Run: headless pygame with SDL's dummy video driver; simulated clock (each Clock.tick advances the game by its frame time, no real sleeping); random seed 0; keys injected as events and as key.get_pressed() state; no mouse input.
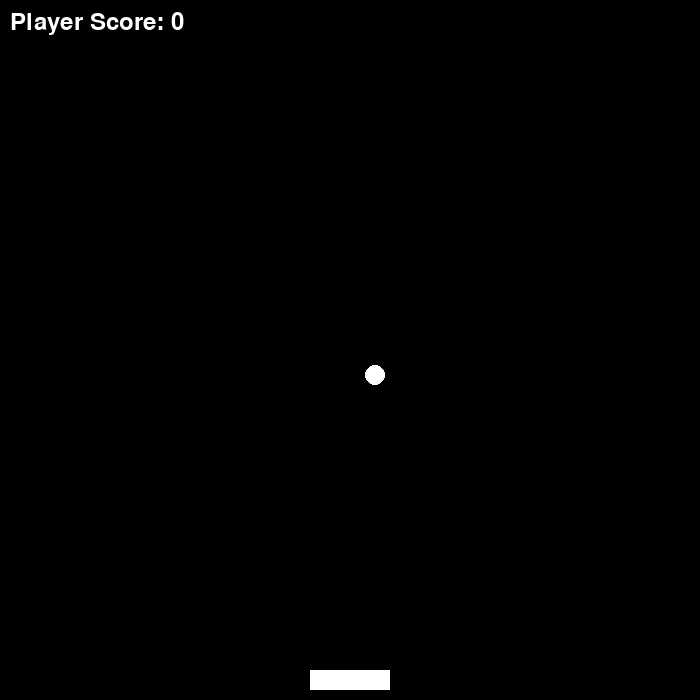
Frame 1 of 4 · flips 1–60 · no input
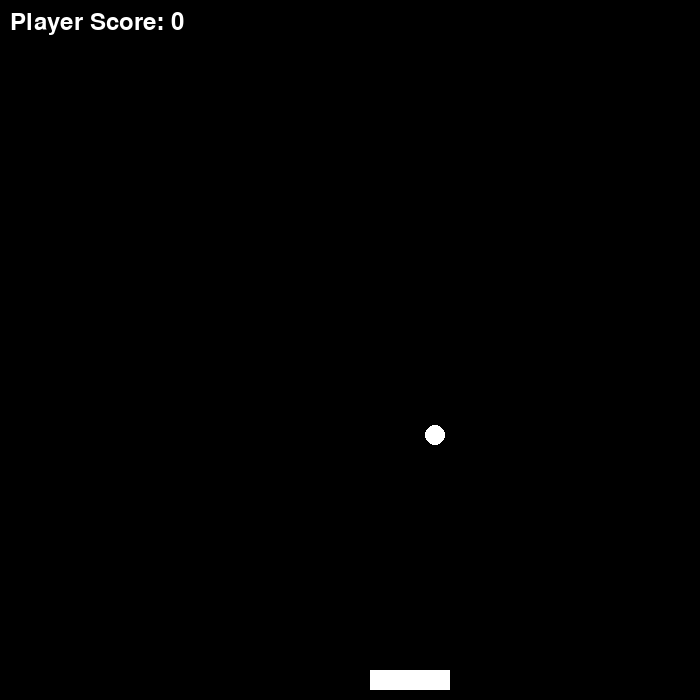
Frame 2 of 4 · flips 61–180 · tapped SPACE, RETURN · held RIGHT (→), D
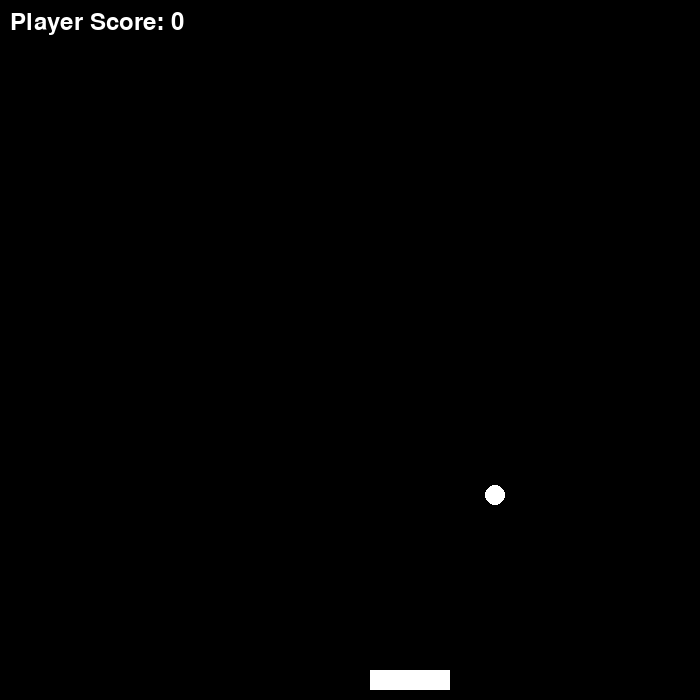
Frame 3 of 4 · flips 181–300 · held DOWN (↓), S
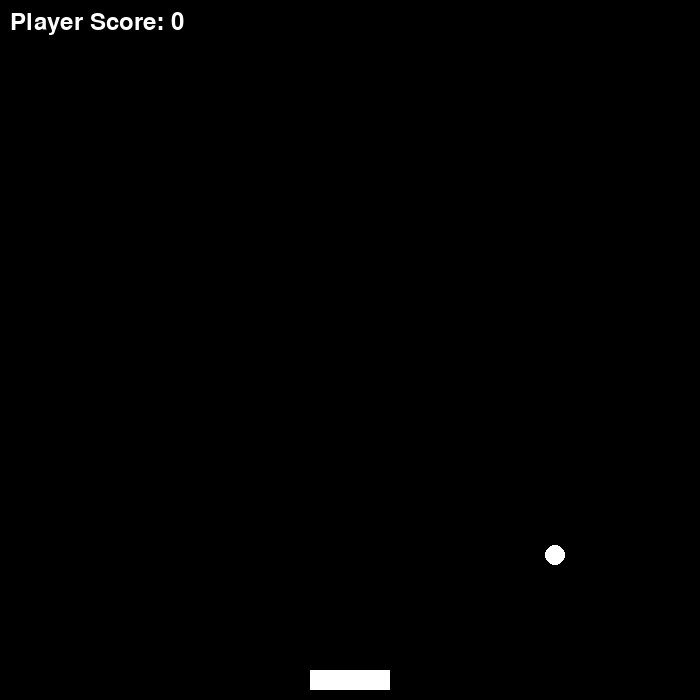
Frame 4 of 4 · flips 301–420 · held LEFT (←), A, UP (↑), W

The pygame program that drew these frames:

import pygame
pygame.init()

# Setup the display
width = 700
height = 700
screen = pygame.display.set_mode((width, height))
pygame.display.set_caption("Pong Game")

# Setup the ball
ball_size = 10
ball_x = width // 2 - ball_size // 2
ball_y = height // 2 - ball_size // 2
ball_speed_x = 0.5
ball_speed_y = 0.5

# Setup the paddles
paddle_width = 80
paddle_height = 20
paddle1_x = width // 2 - paddle_width // 2
paddle1_y = height - paddle_height - 10
paddle_speed = 0.5

# Setup the scores
score_player1 = 0
font = pygame.font.Font(None, 36)

# Setup the color
white = (255, 255, 255)
black = (0, 0, 0)

# Main game loop
while True:
    for event in pygame.event.get():
        if event.type == pygame.QUIT:
            pygame.quit()
            quit()

    # Make the ball move
    ball_x += ball_speed_x
    ball_y += ball_speed_y

    # Check for collision with paddles
    if (
        ball_x < paddle1_x + paddle_width
        and ball_x + ball_size > paddle1_x
        and ball_y + ball_size > paddle1_y
        and ball_y < paddle1_y + paddle_height
    ):
        ball_speed_y = -ball_speed_y  # Reverse the vertical direction of the ball
        score_player1 += 1

    # Check for collision with walls
    if ball_x > width - ball_size or ball_x < 0:
        ball_speed_x = -ball_speed_x

    if ball_y > height - ball_size or ball_y < 0:
        ball_speed_y = -ball_speed_y

    # Make the paddle move
    keys = pygame.key.get_pressed()
    if keys[pygame.K_LEFT] and paddle1_x > 0:
        paddle1_x -= paddle_speed

    if keys[pygame.K_RIGHT] and paddle1_x < width - paddle_width:
        paddle1_x += paddle_speed

    # Draw the background
    screen.fill(black)

    # Draw the ball
    pygame.draw.circle(screen, white, (int(ball_x), int(ball_y)), ball_size)

    # Draw the paddles
    pygame.draw.rect(screen, white, (int(paddle1_x), int(paddle1_y), paddle_width, paddle_height))

    # Draw the scores
    score_text_player1 = font.render("Player Score: " + str(score_player1), True, white)
    screen.blit(score_text_player1, (10, 10))

    pygame.display.update()
